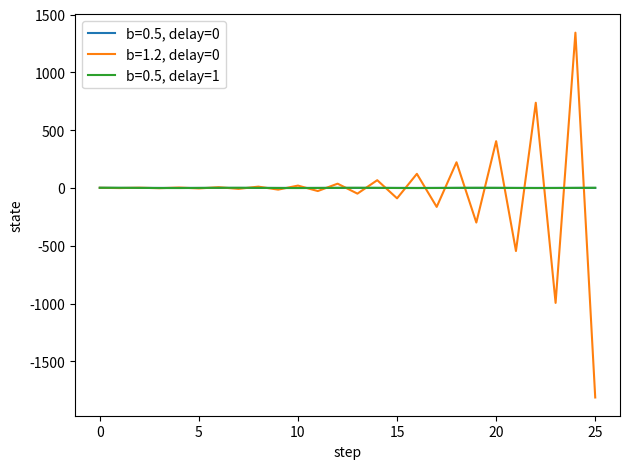

Here is the Python script that generated this plot:
import numpy as np
import matplotlib.pyplot as plt
rng = np.random.default_rng(57)
a = 1.05; k = 2.0
def simulate(b, delay=0):
    x = 1.0; history = [x]; queue = [0.0]*delay
    for _ in range(25):
        proposed = -k*x
        if delay:
            applied = queue.pop(0); queue.append(proposed)
        else: applied = proposed
        x = a*x+b*applied
        history.append(x)
    return np.array(history)
for b, delay in [(0.5, 0), (1.2, 0), (0.5, 1)]:
    path = simulate(b, delay)
    print("b, delay", b, delay, "max |x|", abs(path).max())
    plt.plot(path, label=f"b={b}, delay={delay}")
test_b = rng.uniform(0.4, 0.6, 100)
print("in-range stable fraction:", np.mean(np.abs(a-test_b*k)<1))
plt.xlabel("step"); plt.ylabel("state")
plt.legend(); plt.tight_layout(); plt.savefig("lesson57_gap.png")
